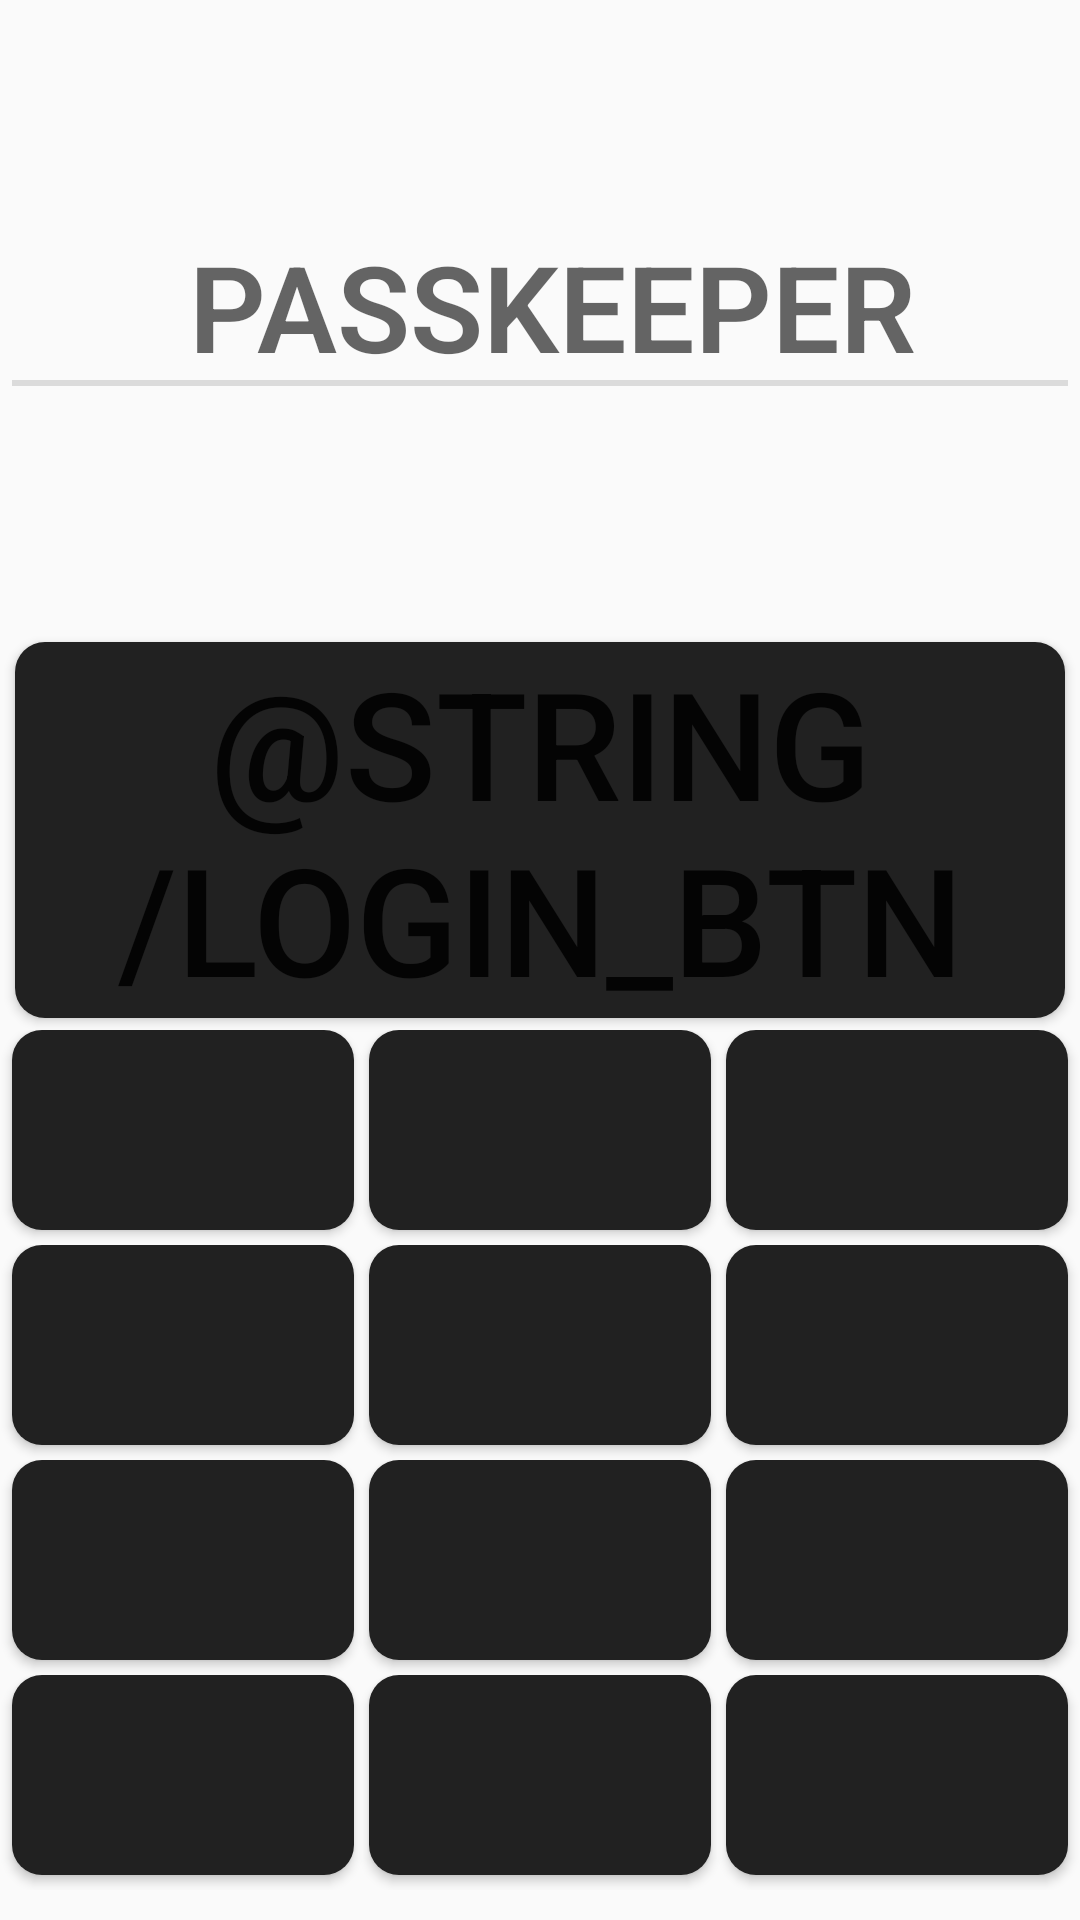

Reconstruct the res/layout file that produces this screen, plus the resources it refers to.
<!-- AndroidManifest.xml: application theme AppTheme -->
<!-- res/layout/fragment_pincode_layout.xml -->
<?xml version="1.0" encoding="utf-8"?>
<LinearLayout xmlns:android="http://schemas.android.com/apk/res/android"
    android:orientation="vertical"
    android:layout_width="match_parent"
    android:layout_height="match_parent"    >

    <ImageView
        android:layout_width="wrap_content"
        android:layout_height="wrap_content"
        android:layout_weight="3"/>

    <TextView
        android:layout_width="match_parent"
        android:layout_height="wrap_content"
        android:layout_marginTop="10dp"
        android:text="@string/app_name"
        android:gravity="center"
        android:textSize="40sp"
        android:layout_marginLeft="4dp"
        android:layout_marginRight="4dp"
        style="?android:listSeparatorTextViewStyle"
       />

    <EditText
        android:id="@+id/code_textView"
        android:layout_width="match_parent"
        android:layout_height="wrap_content"
        android:layout_weight="1"
        android:gravity="center"
        android:textSize="40sp"
        android:textColor="@color/PrimaryOrangeColor"
        android:background="@color/PrimaryDarkColor"
        android:layout_marginLeft="4dp"
        android:layout_marginRight="4dp"
        android:layout_marginBottom="10dp"
        android:inputType="textPassword"
        android:clickable="false"
        android:focusable="false"/>

    <Button
        android:id="@+id/login_button"
        android:layout_width="match_parent"
        android:layout_height="wrap_content"
        android:text="@string/login_btn"
        android:textSize="50sp"
        android:layout_marginLeft="5dp"
        android:layout_marginRight="5dp"
        android:layout_marginBottom="4dp"
        android:background="@drawable/button_state"/>

    <TableLayout
        android:id="@+id/fragment_pincode_layout"
        android:layout_width="match_parent"
        android:layout_height="wrap_content"
        android:stretchColumns="*"
        android:layout_marginBottom="10dp"
        >

        <include
            layout="@layout/buttons_row"
            />

        <include
            layout="@layout/buttons_row"
            />
        <include
            layout="@layout/buttons_row"
            />

        <include
            layout="@layout/buttons_row"
            />

    </TableLayout>


</LinearLayout>
<!-- res/layout/buttons_row.xml (included above) -->
<?xml version="1.0" encoding="utf-8"?>
<TableRow xmlns:android="http://schemas.android.com/apk/res/android"
    android:layout_width="match_parent"
    android:layout_height="match_parent">

    <Button
        android:textSize="50dp"
        android:layout_marginLeft="4dp"
        android:layout_marginRight="5dp"
        android:layout_marginBottom="5dp"
        android:background="@drawable/button_state"
        />

    <Button
        android:textSize="50dp"
        android:layout_marginLeft="0dp"
        android:layout_marginRight="0dp"
        android:layout_marginBottom="5dp"
        android:background="@drawable/button_state"
        />

    <Button
        android:textSize="50dp"
        android:layout_marginLeft="5dp"
        android:layout_marginRight="4dp"
        android:layout_marginBottom="5dp"
        android:background="@drawable/button_state"
        />

</TableRow>
<!-- resources referenced by this layout -->
<resources>
  <!-- drawable button_state (drawable) -->
  <?xml version="1.0" encoding="utf-8"?>
  <selector xmlns:android="http://schemas.android.com/apk/res/android">
      <item android:drawable="@drawable/button_oval_normal"
          android:state_pressed="false"/>
      <item android:drawable="@drawable/button_oval_press"
          android:state_pressed="true"/>
  </selector>
  <string name="app_name">PassKeeper</string>
  <style name="AppTheme" parent="Theme.AppCompat.Light.NoActionBar">
          
          <item name="colorPrimary">@color/colorPrimary</item>
          <item name="colorPrimaryDark">@color/colorPrimaryDark</item>
          <item name="colorAccent">@color/colorAccent</item>
          <item name="android:textViewStyle">@style/RobotoTextViewStyle</item>
      </style>
  <!-- drawable button_oval_normal (drawable) -->
  <?xml version="1.0" encoding="utf-8"?>
  <selector
      xmlns:android="http://schemas.android.com/apk/res/android">
      <item>
          <shape android:shape="rectangle">
              <corners android:radius="10dp" />
              <solid android:color="#212121"/>
          </shape>
      </item>
  </selector>
  <!-- drawable button_oval_press (drawable) -->
  <?xml version="1.0" encoding="utf-8"?>
  <selector
      xmlns:android="http://schemas.android.com/apk/res/android">
      <item>
          <shape android:shape="rectangle">
              <corners android:radius="10dp" />
              <solid android:color="#6e6c68"/>
          </shape>
      </item>
  </selector>
  <color name="colorPrimary">#ffb74d</color>
  <color name="colorPrimaryDark">#ffcc80</color>
  <color name="colorAccent">#FF4081</color>
  <style name="RobotoTextViewStyle" parent="android:Widget.TextView">
          <item name="android:fontFamily">sans-serif-light</item>
          <item name="android:textColor">@color/colorPrimary</item>
          <item name="android:textSize">24sp</item>
          <item name="android:layout_marginLeft">5dp</item>
          <item name="android:layout_marginRight">5dp</item>
      </style>
</resources>
